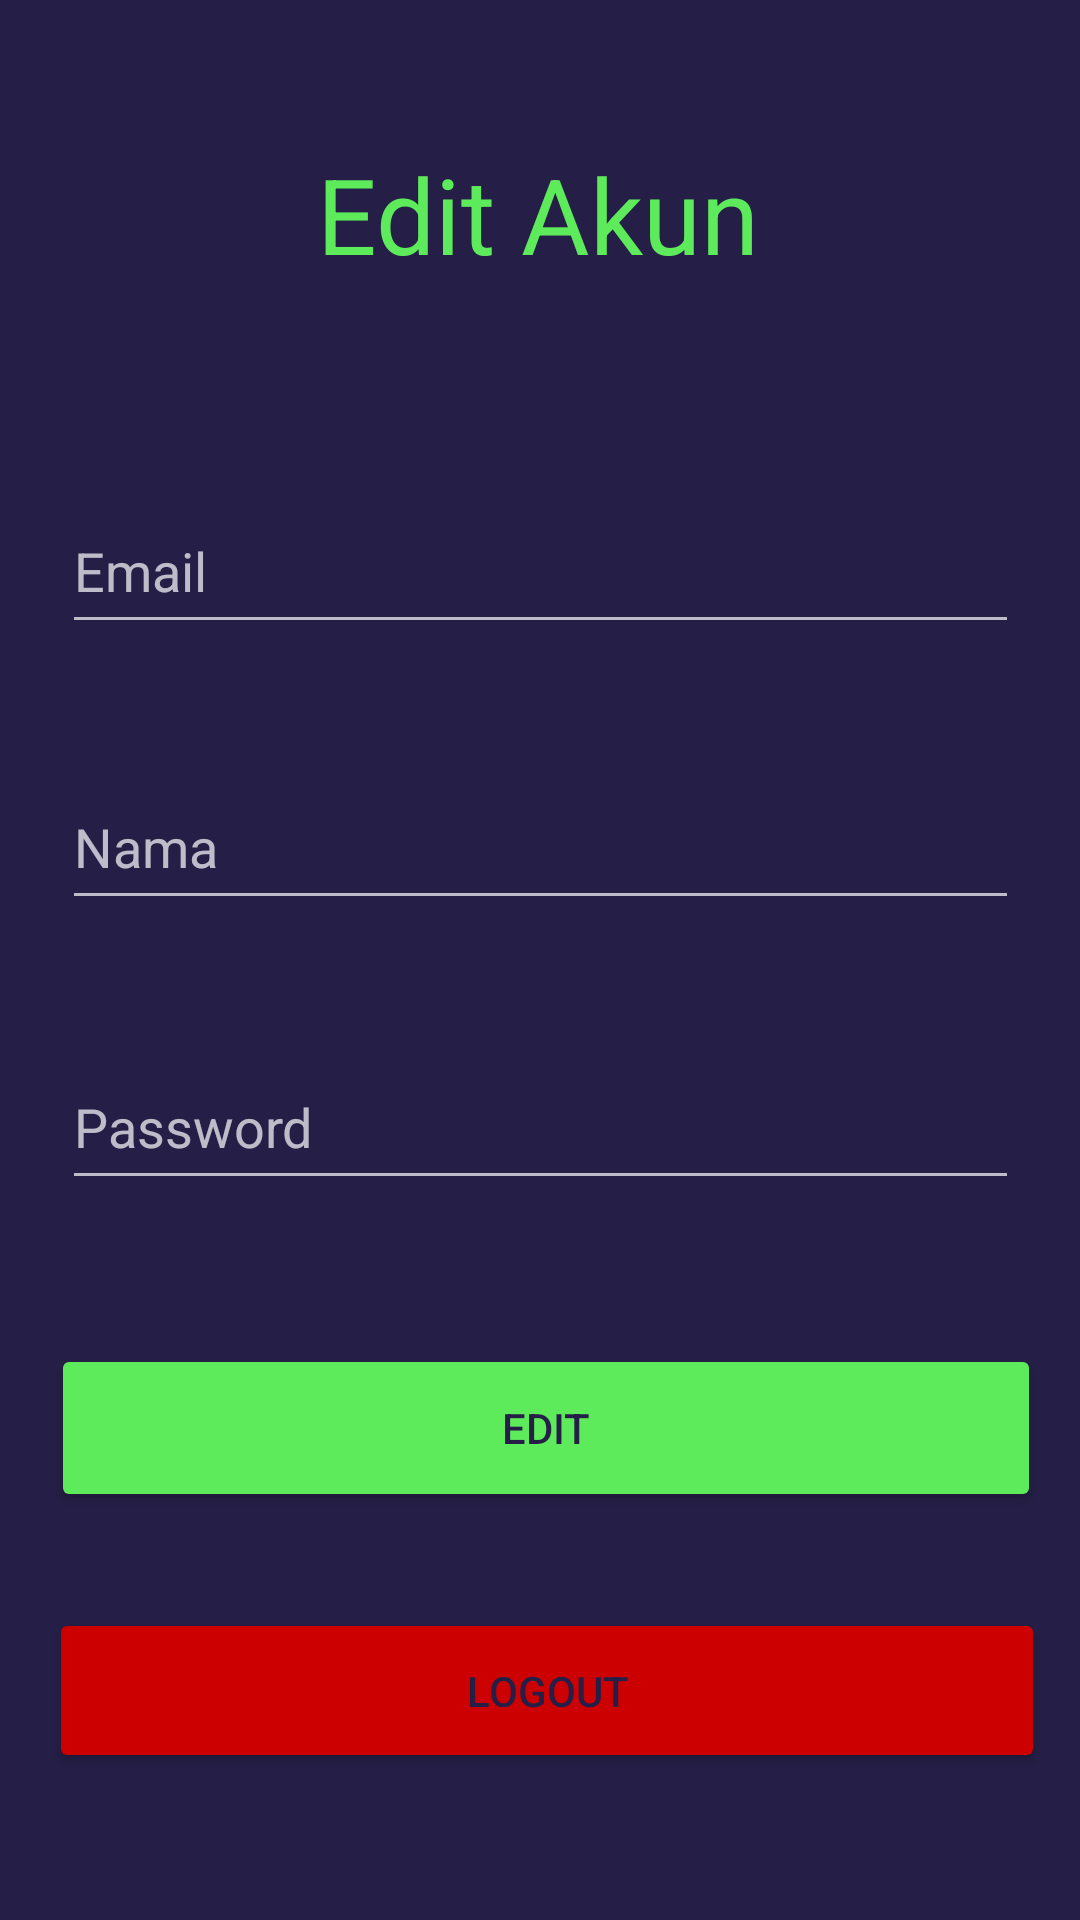

Reconstruct the res/layout file that produces this screen, plus the resources it refers to.
<!-- AndroidManifest.xml: application theme Theme.AppCompat.NoActionBar -->
<!-- res/layout/fragment_edit_akun_polisi.xml -->
<?xml version="1.0" encoding="utf-8"?>
<androidx.constraintlayout.widget.ConstraintLayout xmlns:android="http://schemas.android.com/apk/res/android"
    xmlns:app="http://schemas.android.com/apk/res-auto"
    xmlns:tools="http://schemas.android.com/tools"
    android:layout_width="match_parent"
    android:layout_height="match_parent"
    android:background="@color/color5"
    tools:context=".EditAkunPolisiFragment" >

    <Button
        android:id="@+id/btLogoutPolisi"
        android:layout_width="332dp"
        android:layout_height="55dp"
        android:layout_marginTop="536dp"
        android:backgroundTint="@android:color/holo_red_dark"
        android:text="Logout"
        android:textColor="@color/color5"
        app:layout_constraintEnd_toEndOf="parent"
        app:layout_constraintHorizontal_bias="0.582"
        app:layout_constraintStart_toStartOf="parent"
        app:layout_constraintTop_toTopOf="parent" />

    <TextView
        android:id="@+id/textView6"
        android:layout_width="wrap_content"
        android:layout_height="wrap_content"
        android:layout_marginTop="48dp"
        android:text="@string/polisi_edit_akun"
        android:textColor="@color/color3"
        android:textSize="35sp"
        app:layout_constraintEnd_toEndOf="parent"
        app:layout_constraintHorizontal_bias="0.498"
        app:layout_constraintStart_toStartOf="parent"
        app:layout_constraintTop_toTopOf="parent" />

    <EditText
        android:id="@+id/etEmailPolisi"
        android:layout_width="319dp"
        android:layout_height="52dp"
        android:layout_marginTop="68dp"
        android:ems="10"
        android:hint="Email"
        android:inputType="textPersonName"
        app:layout_constraintEnd_toEndOf="parent"
        app:layout_constraintStart_toStartOf="parent"
        app:layout_constraintTop_toBottomOf="@+id/textView6" />

    <EditText
        android:id="@+id/etNamaPolisi"
        android:layout_width="319dp"
        android:layout_height="52dp"
        android:layout_marginTop="160dp"
        android:ems="10"
        android:hint="Nama"
        android:inputType="textPersonName"
        app:layout_constraintEnd_toEndOf="parent"
        app:layout_constraintStart_toStartOf="parent"
        app:layout_constraintTop_toBottomOf="@+id/textView6" />

    <Button
        android:id="@+id/btEditAkunPolisi"
        android:layout_width="330dp"
        android:layout_height="56dp"
        android:layout_marginTop="448dp"
        android:backgroundTint="@color/color3"
        android:text="Edit"
        android:textColor="@color/color5"
        app:layout_constraintEnd_toEndOf="parent"
        app:layout_constraintHorizontal_bias="0.567"
        app:layout_constraintStart_toStartOf="parent"
        app:layout_constraintTop_toTopOf="parent" />

    <EditText
        android:id="@+id/etPasswordPolisi"
        android:layout_width="319dp"
        android:layout_height="52dp"
        android:layout_marginTop="348dp"
        android:ems="10"
        android:hint="Password"
        android:inputType="textPersonName"
        app:layout_constraintEnd_toEndOf="parent"
        app:layout_constraintStart_toStartOf="parent"
        app:layout_constraintTop_toTopOf="parent" />

</androidx.constraintlayout.widget.ConstraintLayout>
<!-- resources referenced by this layout -->
<resources>
  <color name="color3">#5EEB5B</color>
  <color name="color5">#251F47</color>
  <string name="polisi_edit_akun">Edit Akun</string>
</resources>
